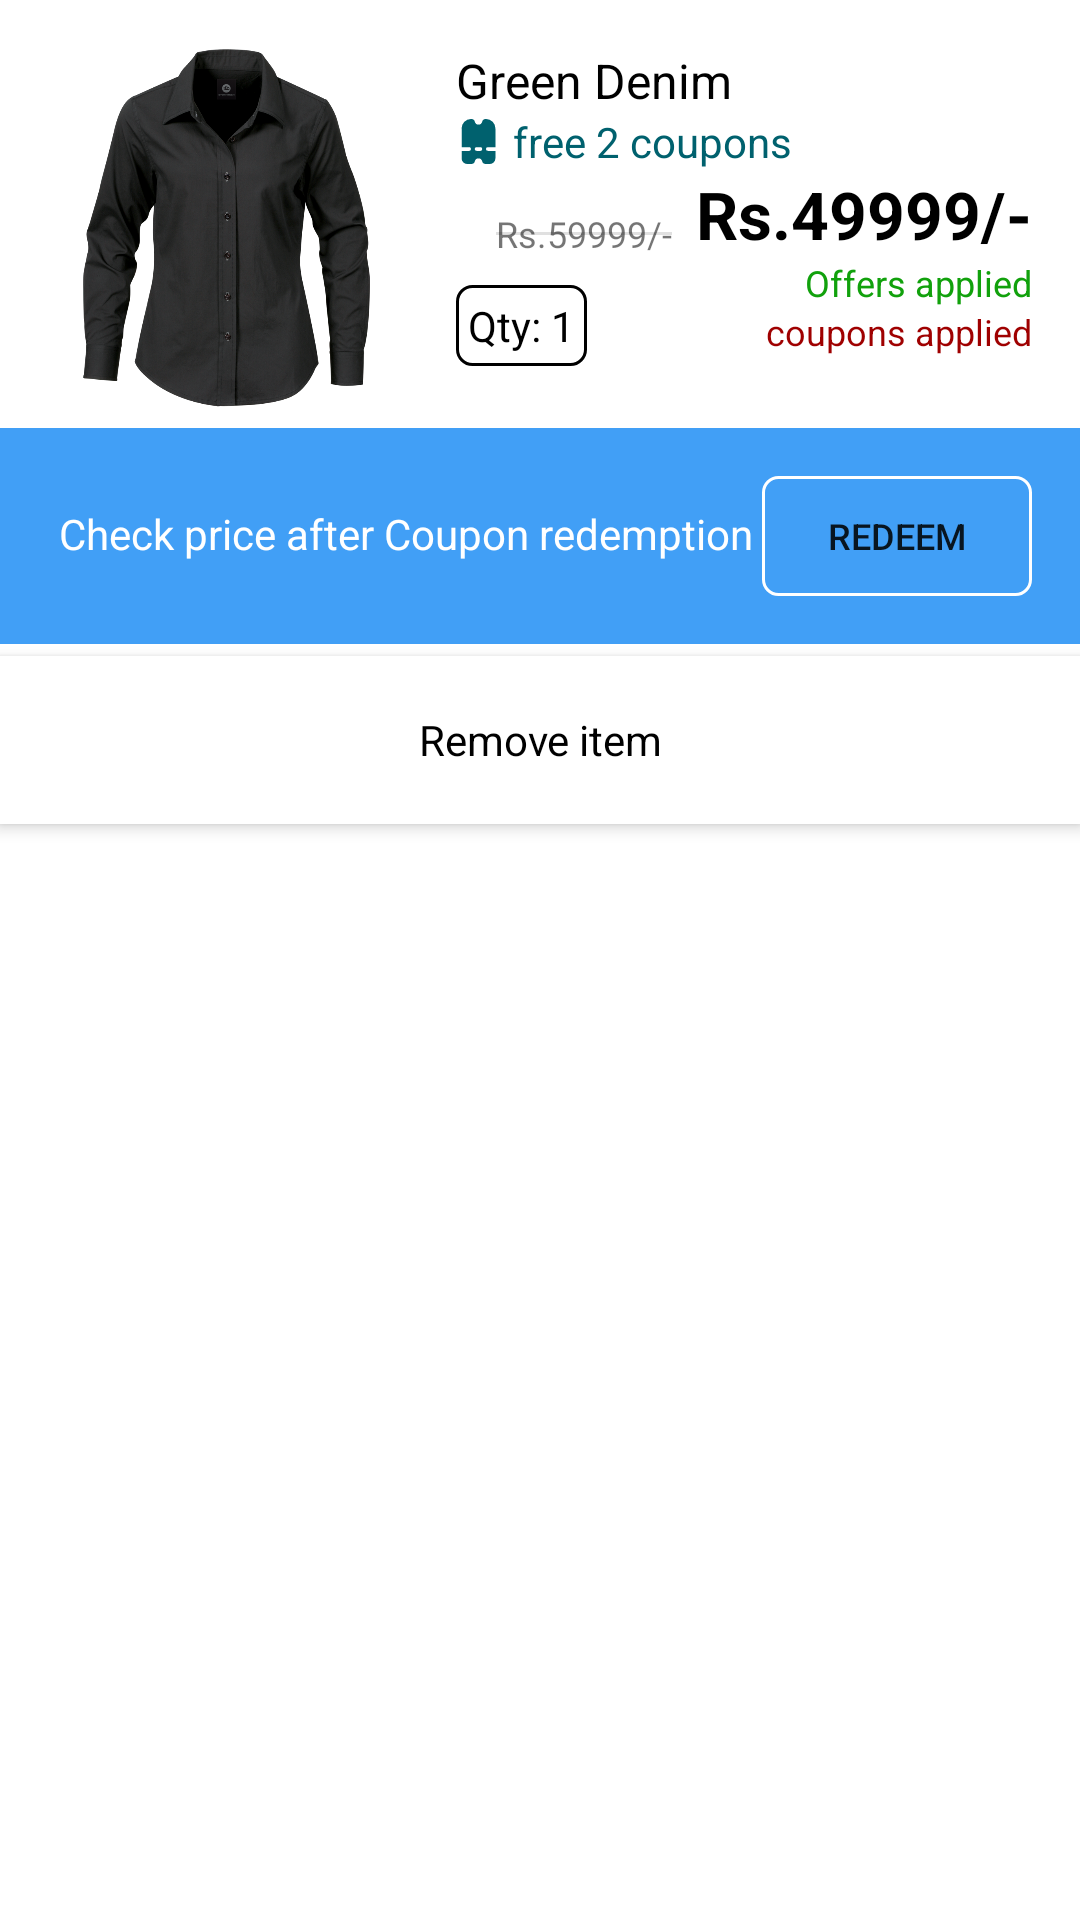

Android layout source for this screen:
<!-- AndroidManifest.xml: application theme Theme.SIMP -->
<!-- res/layout/cart_item_layout.xml -->
<?xml version="1.0" encoding="utf-8"?>
<androidx.constraintlayout.widget.ConstraintLayout xmlns:android="http://schemas.android.com/apk/res/android"
    xmlns:app="http://schemas.android.com/apk/res-auto"
    android:background="@color/white"
    android:elevation="3dp"
    android:layout_marginTop="4dp"
    android:layout_marginBottom="4dp"
    android:layout_width="match_parent"
    android:layout_height="wrap_content">

    <ImageView
        android:id="@+id/product_image"
        android:layout_width="120dp"
        android:layout_height="120dp"
        android:layout_marginStart="16dp"
        android:layout_marginTop="16dp"
        app:layout_constraintStart_toStartOf="parent"
        app:layout_constraintTop_toTopOf="parent"
        app:srcCompat="@drawable/dod01" />

    <TextView
        android:id="@+id/product_title"
        android:layout_width="0dp"
        android:layout_height="wrap_content"
        android:layout_marginStart="16dp"
        android:layout_marginTop="16dp"
        android:layout_marginEnd="16dp"
        android:text="Green Denim"
        android:textColor="@color/black"
        android:textSize="16sp"
        app:layout_constraintEnd_toEndOf="parent"
        app:layout_constraintStart_toEndOf="@+id/product_image"
        app:layout_constraintTop_toTopOf="parent" />

    <ImageView
        android:id="@+id/free_coupon_icon"
        android:layout_width="15dp"
        android:layout_height="15dp"
        app:layout_constraintBottom_toBottomOf="@+id/tv_free_coupon"
        app:layout_constraintStart_toStartOf="@+id/product_title"
        app:layout_constraintTop_toBottomOf="@+id/product_title"
        app:srcCompat="@drawable/rewards_ic"
        app:tint="#00616E" />

    <TextView
        android:id="@+id/tv_free_coupon"
        android:layout_width="wrap_content"
        android:layout_height="wrap_content"
        android:layout_marginStart="4dp"
        android:text="free 2 coupons"
        android:textColor="#00616E"
        app:layout_constraintStart_toEndOf="@+id/free_coupon_icon"
        app:layout_constraintTop_toBottomOf="@+id/product_title" />

    <TextView
        android:id="@+id/product_price"
        android:layout_width="wrap_content"
        android:layout_height="wrap_content"
        android:layout_marginEnd="16dp"
        android:text="Rs.49999/-"
        android:textSize="22sp"
        android:textColor="@color/black"
        android:textStyle="bold"
        app:layout_constraintEnd_toEndOf="parent"
        app:layout_constraintTop_toBottomOf="@+id/tv_free_coupon" />

    <TextView
        android:id="@+id/cutted_price"
        android:layout_width="wrap_content"
        android:layout_height="wrap_content"
        android:layout_marginEnd="8dp"
        android:textSize="12sp"
        android:text="Rs.59999/-"
        app:layout_constraintBottom_toBottomOf="@+id/product_price"
        app:layout_constraintEnd_toStartOf="@+id/product_price" />

    <View
        android:id="@+id/price_cut_divider"
        android:layout_width="0dp"
        android:layout_height="1dp"
        android:background="?android:attr/listDivider"
        app:layout_constraintBottom_toBottomOf="@+id/cutted_price"
        app:layout_constraintEnd_toEndOf="@+id/cutted_price"
        app:layout_constraintStart_toStartOf="@+id/cutted_price"
        app:layout_constraintTop_toTopOf="@+id/cutted_price" />

    <TextView
        android:id="@+id/offer_applied"
        android:layout_width="wrap_content"
        android:layout_height="wrap_content"
        android:layout_marginEnd="16dp"
        android:text="Offers applied"
        android:textSize="12sp"
        android:textColor="@color/success"
        app:layout_constraintEnd_toEndOf="parent"
        app:layout_constraintTop_toBottomOf="@+id/product_price" />

    <TextView
        android:id="@+id/coupon_applied"
        android:layout_width="wrap_content"
        android:layout_height="wrap_content"
        android:layout_marginEnd="16dp"
        android:textSize="12sp"
        android:textColor="@color/error"
        android:text="coupons applied"
        app:layout_constraintEnd_toEndOf="parent"
        app:layout_constraintTop_toBottomOf="@+id/offer_applied" />

    <TextView
        android:id="@+id/product_quantity"
        android:layout_width="wrap_content"
        android:layout_height="wrap_content"
        android:layout_marginStart="16dp"
        android:layout_marginTop="20dp"
        android:text="Qty: 1"
        android:textColor="@color/black"
        android:backgroundTint="@color/black"
        android:padding="4dp"
        android:drawableEnd="@drawable/drop_ic"
        android:drawablePadding="8dp"
        android:background="@drawable/border_background_btn"
        app:layout_constraintBottom_toBottomOf="@+id/coupon_applied"
        app:layout_constraintStart_toEndOf="@+id/product_image"
        app:layout_constraintTop_toBottomOf="@+id/price_cut_divider" />

    <LinearLayout
        android:id="@+id/coupen_redemption_layout"
        android:layout_width="match_parent"
        android:layout_height="wrap_content"
        android:layout_marginTop="24dp"
        android:background="@color/app_background"
        android:gravity="right"
        android:orientation="horizontal"
        android:padding="16dp"
        app:layout_constraintEnd_toEndOf="parent"
        app:layout_constraintStart_toStartOf="parent"
        app:layout_constraintTop_toBottomOf="@+id/coupon_applied">

        <TextView
            android:id="@+id/tv_coupon_redemption"
            android:layout_width="wrap_content"
            android:layout_height="wrap_content"
            android:layout_weight="1"
            android:text="Check price after Coupon redemption"
            android:textAlignment="center"
            android:textColor="@color/white" />
        />

        <Button
            android:id="@+id/coupon_redemption_btn"
            android:layout_width="90dp"
            android:layout_height="40dp"
            android:background="@drawable/border_background_btn"
            android:text="Redeem"
            android:textSize="12sp"
            app:backgroundTint="@null" />
        />

    </LinearLayout>

    <LinearLayout
        android:id="@+id/remove_item_btn"
        android:layout_width="0dp"
        android:layout_height="56dp"
        android:layout_marginTop="4dp"
        android:orientation="horizontal"
        android:background="@color/white"
        android:elevation="3dp"
        android:gravity="center"
        app:layout_constraintEnd_toEndOf="parent"
        app:layout_constraintStart_toStartOf="parent"
        app:layout_constraintTop_toBottomOf="@+id/coupen_redemption_layout">

        <TextView
            android:layout_width="wrap_content"
            android:layout_height="match_parent"
            android:text="Remove item"
            android:textColor="@color/black"
            android:drawableStart="@drawable/delete_ic"
            android:drawablePadding="8dp"
            android:gravity="center" />

    </LinearLayout>

</androidx.constraintlayout.widget.ConstraintLayout>
<!-- resources referenced by this layout -->
<resources>
  <color name="app_background">#419FF6</color>
  <color name="black">#FF000000</color>
  <color name="error">#9f0000</color>
  <color name="success">#11A10C</color>
  <color name="white">#FFFFFFFF</color>
  <!-- drawable border_background_btn (drawable) -->
  <?xml version="1.0" encoding="utf-8"?>
  <layer-list xmlns:android="http://schemas.android.com/apk/res/android">
  <item>
      <shape android:shape="rectangle">
          <solid android:color="@color/transparent"/>
          <stroke android:color="@color/white"
              android:width="1dp"/>
          <corners android:radius="5dp"/>
      </shape>
  </item>
  
  </layer-list>
  <!-- drawable dod01: png bitmap (drawable, 767013 bytes) -->
  <!-- drawable rewards_ic (drawable) -->
  <vector xmlns:android="http://schemas.android.com/apk/res/android"
      android:width="24dp"
      android:height="24dp"
      android:viewportWidth="24"
      android:viewportHeight="24">
    <path
        android:fillColor="#FF000000"
        android:pathData="M6,24L8.13,24a2.02,2.02 0,0 0,1.941 -1.532,2 2,0 0,1 3.858,0A2.02,2.02 0,0 0,15.87 24L18,24a3,3 0,0 0,3 -3L21,17L17,17a1,1 0,0 1,0 -2h4L21,5a5.006,5.006 0,0 0,-5 -5h-0.13a2.02,2.02 0,0 0,-1.941 1.532,2 2,0 0,1 -3.858,0A2.02,2.02 0,0 0,8.13 0L8,0A5.006,5.006 0,0 0,3 5L3,15L7,15a1,1 0,0 1,0 2L3,17v4A3,3 0,0 0,6 24ZM11,15h2a1,1 0,0 1,0 2L11,17a1,1 0,0 1,0 -2Z"/>
  </vector>
  <style name="Theme.SIMP" parent="Theme.MaterialComponents.DayNight.NoActionBar">
          
          <item name="colorPrimary">@color/purple_500</item>
          <item name="colorPrimaryVariant">@color/purple_700</item>
          <item name="colorOnPrimary">@color/white</item>
          
          <item name="colorSecondary">@color/teal_200</item>
          <item name="colorSecondaryVariant">@color/teal_700</item>
          <item name="colorOnSecondary">@color/black</item>
          
          <item name="android:statusBarColor">@color/app_background</item>
          
          <item name="android:windowContentTransitions">true</item>/&gt;
          <item name="android:windowIsTranslucent">true</item>
      </style>
  <color name="transparent">#00FFFFFF</color>
  <color name="purple_500">#FF6200EE</color>
  <color name="purple_700">#FF3700B3</color>
  <color name="teal_200">#FF03DAC5</color>
  <color name="teal_700">#FF018786</color>
</resources>
